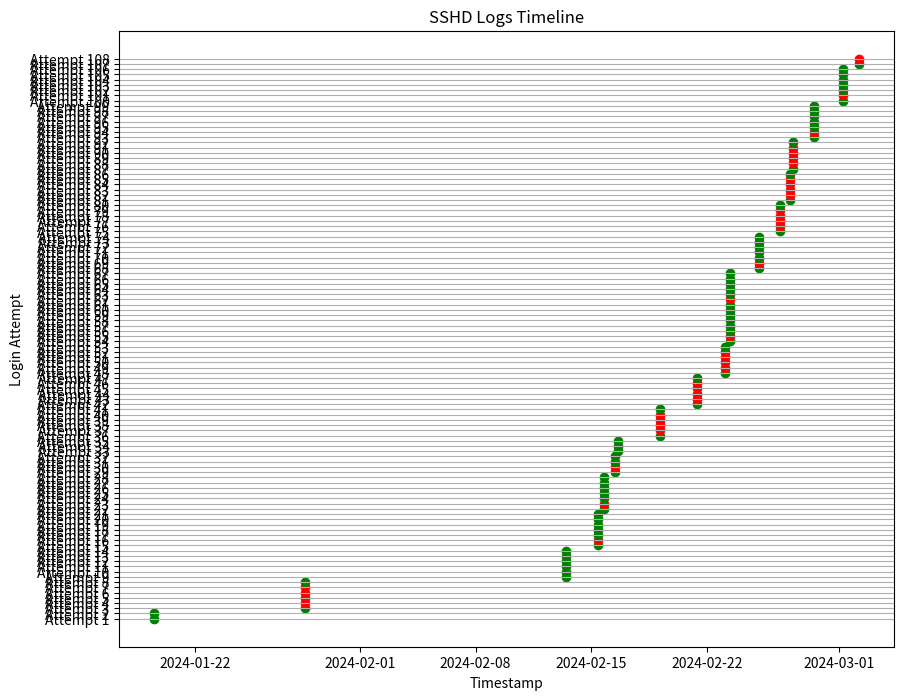

Source code (Python):
import matplotlib.pyplot as plt
from datetime import datetime

# SSHD logs data
sshd_logs = [
    "[2024-01-19 12:59:11] Server listening on 0.0.0.0 port 2221.",
    "[2024-01-19 12:59:11] Server listening on :: port 2221.",
    "[2024-01-28 15:24:23] Connection from 100.72.1.95 port 47721 on 100.107.36.130 port 2221 rdomain ''",
    "[2024-01-28 15:24:24] Failed publickey for root from 100.72.1.95 port 47721 ssh2: ECDSA SHA256:E5niDfUPHiDYyqgzSsVH_pHW3lKVqGnZTlPDIXoK5sU",
    "[2024-01-28 15:24:33] Failed password for root from 100.72.1.95 port 47721 ssh2",
    "[2024-01-28 15:24:39] Failed password for root from 100.72.1.95 port 47721 ssh2",
    "[2024-01-28 15:24:43] Failed password for root from 100.72.1.95 port 47721 ssh2",
    "[2024-01-28 15:24:43] Connection closed by authenticating user root 100.72.1.95 port 47721 [preauth]",
    "[2024-02-13 11:29:50] Connection from 100.81.51.199 port 63172 on 100.107.36.130 port 2221 rdomain ''",
    "[2024-02-13 11:29:50] Accepted password for root from 100.81.51.199 port 63172 ssh2",
    "[2024-02-13 11:29:50] Starting session: shell on pts/2 for root from 100.81.51.199 port 63172 id 0",
    "[2024-02-13 11:57:16] syslogin_perform_logout: logout() returned an error",
    "[2024-02-13 11:57:16] Received disconnect from 100.81.51.199 port 63172:11: disconnected by user",
    "[2024-02-13 11:57:16] Disconnected from user root 100.81.51.199 port 63172",
    "[2024-02-15 10:40:47] Connection from 101.111.18.92 port 44711 on 100.107.36.130 port 2221 rdomain ''",
    "[2024-02-15 10:40:48] Failed publickey for softdev from 101.111.18.92 port 44711 ssh2: ECDSA SHA256:TMRAzI8Xehi9UN05pl5PypfDmgKC_5TDKW01T03k6H0",
    "[2024-02-15 10:40:50] Accepted password for softdev from 101.111.18.92 port 44711 ssh2",
    "[2024-02-15 10:40:51] Starting session: shell on pts/2 for softdev from 101.111.18.92 port 44711 id 0",
    "[2024-02-15 10:42:20] syslogin_perform_logout: logout() returned an error",
    "[2024-02-15 10:42:20] Received disconnect from 101.111.18.92 port 44711:11: disconnected by user",
    "[2024-02-15 10:42:20] Disconnected from user softdev 101.111.18.92 port 44711",
    "[2024-02-15 18:51:47] Connection from 101.111.18.92 port 44711 on 100.107.36.130 port 2221 rdomain ''",
    "[2024-02-15 18:51:48] Failed publickey for softdev from 101.111.18.92 port 44711 ssh2: ECDSA SHA256:TMRAzI8Xehi9UN05pl5PypfDmgKC_5TDKW01T03k6H0",
    "[2024-02-15 18:51:50] Accepted password for softdev from 101.111.18.92 port 44711 ssh2",
    "[2024-02-15 18:51:51] Starting session: shell on pts/2 for softdev from 101.111.18.92 port 44711 id 0",
    "[2024-02-15 18:59:39] syslogin_perform_logout: logout() returned an error",
    "[2024-02-15 18:59:39] Received disconnect from 101.111.18.92 port 44711:11: disconnected by user",
    "[2024-02-15 18:59:39] Disconnected from user softdev 101.111.18.92 port 44711",
    "[2024-02-16 10:26:47] Connection from 100.86.71.224 port 58713 on 100.107.36.130 port 2221 rdomain ''",
    "[2024-02-16 10:26:48] Failed publickey for softdev from 100.86.71.224 port 58713 ssh2: ECDSA SHA256:p2aapGz1SWK8ioSXxVzrvI4qKjpCPLIj2e421Wf4Hk8",
    "[2024-02-16 10:26:50] Accepted password for softdev from 100.86.71.224 port 58713 ssh2",
    "[2024-02-16 10:26:51] Starting session: shell on pts/2 for softdev from 100.86.71.224 port 58713 id 0",
    "[2024-02-16 14:47:28] syslogin_perform_logout: logout() returned an error",
    "[2024-02-16 14:47:28] Received disconnect from 100.86.71.224 port 58713:11: disconnected by user",
    "[2024-02-16 14:47:28] Disconnected from user softdev 100.86.71.224 port 58713",
    "[2024-02-19 04:00:14] Connection from 2.67.182.119 port 60071 on 100.107.36.130 port 2221 rdomain ''",
    "[2024-02-19 04:00:14] Failed publickey for root from 2.67.182.119 port 60071 ssh2: ECDSA SHA256:8emchJ7sq-LAes1f_hYMEVJzOYv36Aa5xkgG5aD5nl8",
    "[2024-02-19 04:00:15] Failed password for root from 2.67.182.119 port 60071 ssh2",
    "[2024-02-19 04:00:17] Failed password for root from 2.67.182.119 port 60071 ssh2",
    "[2024-02-19 04:00:18] Failed password for root from 2.67.182.119 port 60071 ssh2",
    "[2024-02-19 04:00:18] Connection closed by authenticating user root 2.67.182.119 port 60071 [preauth]",
    "[2024-02-21 09:55:33] Connection from 100.81.51.199 port 35991 on 100.107.36.130 port 2221 rdomain ''",
    "[2024-02-21 09:55:34] Failed publickey for root from 100.81.51.199 port 35991 ssh2: ECDSA SHA256:UyI8gqj5r-LvJgYLB0Nv_3ekzmWqO5rgwBdPnpKdRwY",
    "[2024-02-21 09:55:36] Failed password for root from 100.81.51.199 port 35991 ssh2",
    "[2024-02-21 09:55:38] Failed password for root from 100.81.51.199 port 35991 ssh2",
    "[2024-02-21 09:55:39] Failed password for root from 100.81.51.199 port 35991 ssh2",
    "[2024-02-21 09:55:39] Connection closed by authenticating user root 100.81.51.199 port 35991 [preauth]",
    "[2024-02-23 02:26:07] Connection from 2.67.182.119 port 46086 on 100.107.36.130 port 2221 rdomain ''",
    "[2024-02-23 02:26:08] Failed publickey for root from 2.67.182.119 port 46086 ssh2: ECDSA SHA256:8emchJ7sq-LAes1f_hYMEVJzOYv36Aa5xkgG5aD5nl8",
    "[2024-02-23 02:26:09] Failed password for root from 2.67.182.119 port 46086 ssh2",
    "[2024-02-23 02:26:11] Failed password for root from 2.67.182.119 port 46086 ssh2",
    "[2024-02-23 02:26:11] Failed password for root from 2.67.182.119 port 46086 ssh2",
    "[2024-02-23 02:26:11] Connection closed by authenticating user root 2.67.182.119 port 46086 [preauth]",
    "[2024-02-23 09:52:21] Connection from 101.111.18.92 port 34945 on 100.107.36.130 port 2221 rdomain ''",
    "[2024-02-23 09:52:21] Failed publickey for softdev from 101.111.18.92 port 34945 ssh2: ECDSA SHA256:TMRAzI8Xehi9UN05pl5PypfDmgKC_5TDKW01T03k6H0",
    "[2024-02-23 09:52:22] Accepted password for softdev from 101.111.18.92 port 34945 ssh2",
    "[2024-02-23 09:52:23] Starting session: shell on pts/2 for softdev from 101.111.18.92 port 34945 id 0",
    "[2024-02-23 10:00:30] syslogin_perform_logout: logout() returned an error",
    "[2024-02-23 10:00:30] Received disconnect from 101.111.18.92 port 34945:11: disconnected by user",
    "[2024-02-23 10:00:30] Disconnected from user softdev 101.111.18.92 port 34945",
    "[2024-02-23 10:29:17] Connection from 101.111.18.92 port 34945 on 100.107.36.130 port 2221 rdomain ''",
    "[2024-02-23 10:29:18] Failed publickey for softdev from 101.111.18.92 port 34945 ssh2: ECDSA SHA256:TMRAzI8Xehi9UN05pl5PypfDmgKC_5TDKW01T03k6H0",
    "[2024-02-23 10:29:20] Accepted password for softdev from 101.111.18.92 port 34945 ssh2",
    "[2024-02-23 10:29:21] Starting session: shell on pts/2 for softdev from 101.111.18.92 port 34945 id 0",
    "[2024-02-23 10:30:15] syslogin_perform_logout: logout() returned an error",
    "[2024-02-23 10:30:15] Received disconnect from 101.111.18.92 port 34945:11: disconnected by user",
    "[2024-02-23 10:30:15] Disconnected from user softdev 101.111.18.92 port 34945",
    "[2024-02-25 04:29:44] Connection from 101.111.18.92 port 34945 on 100.107.36.130 port 2221 rdomain ''",
    "[2024-02-25 04:29:44] Failed publickey for softdev from 101.111.18.92 port 34945 ssh2: ECDSA SHA256:TMRAzI8Xehi9UN05pl5PypfDmgKC_5TDKW01T03k6H0",
    "[2024-02-25 04:29:45] Accepted password for softdev from 101.111.18.92 port 34945 ssh2",
    "[2024-02-25 04:29:46] Starting session: shell on pts/2 for softdev from 101.111.18.92 port 34945 id 0",
    "[2024-02-25 04:29:46] syslogin_perform_logout: logout() returned an error",
    "[2024-02-25 04:29:46] Received disconnect from 101.111.18.92 port 34945:11: disconnected by user",
    "[2024-02-25 04:29:46] Disconnected from user softdev 101.111.18.92 port 34945",
    "[2024-02-26 10:56:57] Connection from 100.107.36.130 port 51567 on 100.107.36.130 port 2221 rdomain ''",
    "[2024-02-26 10:56:58] Failed publickey for root from 100.107.36.130 port 51567 ssh2: ECDSA SHA256:gV0-C9FTffFfuj7hZmrzNsTLo4ydm9sEzrq2JvTMaZ0",
    "[2024-02-26 10:56:59] Failed password for root from 100.107.36.130 port 51567 ssh2",
    "[2024-02-26 10:57:01] Failed password for root from 100.107.36.130 port 51567 ssh2",
    "[2024-02-26 10:57:01] Failed password for root from 100.107.36.130 port 51567 ssh2",
    "[2024-02-26 10:57:01] Connection closed by authenticating user root 100.107.36.130 port 51567 [preauth]",
    "[2024-02-27 01:16:59] Connection from 127.0.0.1 port 54240 on 127.0.0.1 port 2221 rdomain ''",
    "[2024-02-27 01:17:00] Failed publickey for root from 127.0.0.1 port 54240 ssh2: ECDSA SHA256:G2kW6Y5XV3Ttth1pN5bZCzkRkUk31r9nGRs_8kU2Srg",
    "[2024-02-27 01:17:01] Failed password for root from 127.0.0.1 port 54240 ssh2",
    "[2024-02-27 01:17:03] Failed password for root from 127.0.0.1 port 54240 ssh2",
    "[2024-02-27 01:17:03] Failed password for root from 127.0.0.1 port 54240 ssh2",
    "[2024-02-27 01:17:03] Connection closed by authenticating user root 127.0.0.1 port 54240 [preauth]",
    "[2024-02-27 04:57:56] Connection from 1.2.3.4 port 47568 on 100.107.36.130 port 2221 rdomain ''",
    "[2024-02-27 04:57:56] Failed publickey for root from 1.2.3.4 port 47568 ssh2: ECDSA SHA256:gV0-C9FTffFfuj7hZmrzNsTLo4ydm9sEzrq2JvTMaZ0",
    "[2024-02-27 04:57:57] Failed password for root from 1.2.3.4 port 47568 ssh2",
    "[2024-02-27 04:57:59] Failed password for root from 1.2.3.4 port 47568 ssh2",
    "[2024-02-27 04:57:59] Failed password for root from 1.2.3.4 port 47568 ssh2",
    "[2024-02-27 04:57:59] Connection closed by authenticating user root 1.2.3.4 port 47568 [preauth]",
    "[2024-02-28 12:32:21] Connection from 101.111.18.92 port 49220 on 100.107.36.130 port 2221 rdomain ''",
    "[2024-02-28 12:32:22] Failed publickey for softdev from 101.111.18.92 port 49220 ssh2: ECDSA SHA256:TMRAzI8Xehi9UN05pl5PypfDmgKC_5TDKW01T03k6H0",
    "[2024-02-28 12:32:23] Accepted password for softdev from 101.111.18.92 port 49220 ssh2",
    "[2024-02-28 12:32:24] Starting session: shell on pts/2 for softdev from 101.111.18.92 port 49220 id 0",
    "[2024-02-28 12:33:06] syslogin_perform_logout: logout() returned an error",
    "[2024-02-28 12:33:06] Received disconnect from 101.111.18.92 port 49220:11: disconnected by user",
    "[2024-02-28 12:33:06] Disconnected from user softdev 101.111.18.92 port 49220",
    "[2024-03-01 06:55:42] Connection from 101.111.18.92 port 49220 on 100.107.36.130 port 2221 rdomain ''",
    "[2024-03-01 06:55:43] Failed publickey for softdev from 101.111.18.92 port 49220 ssh2: ECDSA SHA256:TMRAzI8Xehi9UN05pl5PypfDmgKC_5TDKW01T03k6H0",
    "[2024-03-01 06:55:45] Accepted password for softdev from 101.111.18.92 port 49220 ssh2",
    "[2024-03-01 06:55:46] Starting session: shell on pts/2 for softdev from 101.111.18.92 port 49220 id 0",
    "[2024-03-01 06:55:47] syslogin_perform_logout: logout() returned an error",
    "[2024-03-01 06:55:47] Received disconnect from 101.111.18.92 port 49220:11: disconnected by user",
    "[2024-03-01 06:55:47] Disconnected from user softdev 101.111.18.92 port 49220",
    "[2024-03-02 05:22:55] Connection from 101.111.18.92 port 49220 on 100.107.36.130 port 2221 rdomain ''",
    "[2024-03-02 05:22:55] Failed publickey for softdev from 101.111.18.92 port 49220 ssh"
]


# Parse SSHD logs and extract timestamps and outcomes
timestamps = []
outcomes = []  # 'success' or 'failure'

for log_entry in sshd_logs:
    # Extract timestamp from log entry
    timestamp_str = log_entry[1:20]  # Extract timestamp substring
    timestamp = datetime.strptime(timestamp_str, "%Y-%m-%d %H:%M:%S")
    timestamps.append(timestamp)

    # Determine outcome of login attempt
    if "Failed" in log_entry:
        outcomes.append('failure')
    else:
        outcomes.append('success')

# Plotting the SSHD logs
plt.figure(figsize=(10, 8))
for i, (timestamp, outcome) in enumerate(zip(timestamps, outcomes)):
    color = 'red' if outcome == 'failure' else 'green'
    plt.scatter(timestamp, i, color=color)

# Formatting the plot
plt.yticks(range(len(timestamps)), [f"Attempt {i+1}" for i in range(len(timestamps))])
plt.title("SSHD Logs Timeline")
plt.xlabel("Timestamp")
plt.ylabel("Login Attempt")
plt.grid(axis='y')

# Displaying the plot
plt.show()
